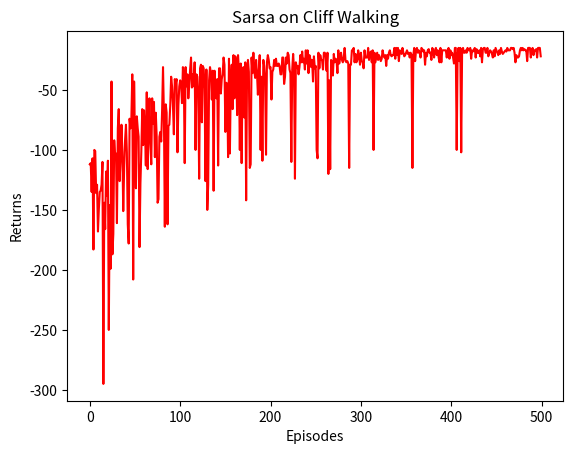
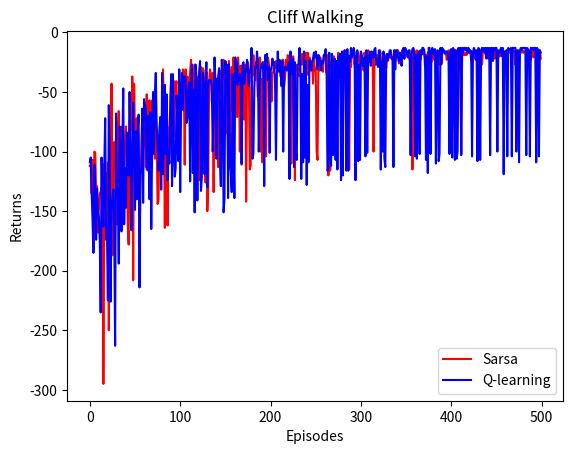
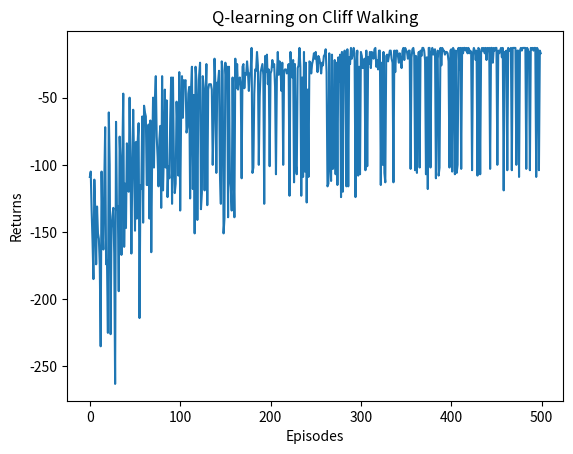

These figures' Python source, in order:
import matplotlib.pyplot as plt
import numpy as np
from tqdm import tqdm  # tqdm是显示循环进度条的库

    
class CliffWalkingEnv:
    def __init__(self, ncol, nrow):
        self.nrow = nrow
        self.ncol = ncol
        self.x = 0  # 记录当前智能体位置的横坐标
        self.y = self.nrow - 1  # 记录当前智能体位置的纵坐标

    def step(self, action):  # 外部调用这个函数来改变当前位置
        # 4种动作, change[0]:上, change[1]:下, change[2]:左, change[3]:右。坐标系原点(0,0)
        # 定义在左上角
        change = [[0, -1], [0, 1], [-1, 0], [1, 0]]
        self.x = min(self.ncol - 1, max(0, self.x + change[action][0]))
        self.y = min(self.nrow - 1, max(0, self.y + change[action][1]))
        next_state = self.y * self.ncol + self.x
        reward = -1
        done = False
        if self.y == self.nrow - 1 and self.x > 0:  # 下一个位置在悬崖或者目标
            done = True
            if self.x != self.ncol - 1:
                reward = -100
        return next_state, reward, done

    def reset(self):  # 回归初始状态,坐标轴原点在左上角
        self.x = 0
        self.y = self.nrow - 1
        return self.y * self.ncol + self.x
    
class Sarsa:
    """ Sarsa算法 """
    def __init__(self, ncol, nrow, epsilon, alpha, gamma, n_action=4):
        self.Q_table = np.zeros([nrow * ncol, n_action])  # 初始化Q(s,a)表格
        self.n_action = n_action  # 动作个数
        self.alpha = alpha  # 学习率
        self.gamma = gamma  # 折扣因子
        self.epsilon = epsilon  # epsilon-贪婪策略中的参数

    def take_action(self, state):  # 选取下一步的操作,具体实现为epsilon-贪婪
        if np.random.random() < self.epsilon:
            action = np.random.randint(self.n_action)
        else:
            action = np.argmax(self.Q_table[state])
        return action

    def best_action(self, state):  # 用于打印策略
        Q_max = np.max(self.Q_table[state])
        a = [0 for _ in range(self.n_action)]
        for i in range(self.n_action):  # 若两个动作的价值一样,都会记录下来
            if self.Q_table[state, i] == Q_max:
                a[i] = 1
        return a

    def update(self, s0, a0, r, s1, a1):
        td_error = r + self.gamma * self.Q_table[s1, a1] - self.Q_table[s0, a0]
        self.Q_table[s0, a0] += self.alpha * td_error
    
ncol = 12
nrow = 4
env = CliffWalkingEnv(ncol, nrow)
np.random.seed(0)
epsilon = 0.1
alpha = 0.1
gamma = 1
agent = Sarsa(ncol, nrow, epsilon, alpha, gamma, n_action=4)#初始化Sara算法
num_episodes = 500  # 智能体在环境中运行的序列的数量

return_list = []  # 记录每一条序列的回报
for i in range(10):  # 显示10个进度条
    # tqdm的进度条功能
    with tqdm(total=int(num_episodes / 10), desc='Iteration %d' % i) as pbar:
        for i_episode in range(int(num_episodes / 10)):  # 每个进度条的序列数
            episode_return = 0
            state = env.reset()
            action = agent.take_action(state)
            done = False
            while not done:#未到达终点
                next_state, reward, done = env.step(action)
                next_action = agent.take_action(next_state)
                episode_return += reward  # 这里回报的计算不进行折扣因子衰减
                agent.update(state, action, reward, next_state, next_action)
                state = next_state
                action = next_action
            return_list.append(episode_return)
            if (i_episode + 1) % 10 == 0:  # 每10条序列打印一下这10条序列的平均回报
                pbar.set_postfix({
                    'episode':
                    '%d' % (num_episodes / 10 * i + i_episode + 1),
                    'return':
                    '%.3f' % np.mean(return_list[-10:])
                })
            pbar.update(1)

episodes_list = list(range(len(return_list)))
plt.figure(1)
plt.plot(episodes_list, return_list,label='Sarsa',c='r')
plt.xlabel('Episodes')
plt.ylabel('Returns')
plt.title('Cliff Walking')
plt.figure(2)
plt.plot(episodes_list, return_list,c='r')
plt.xlabel('Episodes')
plt.ylabel('Returns')
plt.title('Sarsa on {}'.format('Cliff Walking'))

def print_agent(agent, env, action_meaning, disaster=[], end=[]):
    for i in range(env.nrow):
        for j in range(env.ncol):
            if (i * env.ncol + j) in disaster:
                print('****', end=' ')
            elif (i * env.ncol + j) in end:
                print('EEEE', end=' ')
            else:
                a = agent.best_action(i * env.ncol + j)
                pi_str = ''
                for k in range(len(action_meaning)):
                    pi_str += action_meaning[k] if a[k] > 0 else 'o'
                print(pi_str, end=' ')
        print()



        
def print_route(agent, env, action_meaning,  disaster=[],end=[]):
    state = env.reset()
    done=False
    action = agent.take_action(state)
    state_list=[]
    action_list=[]
    num_action=0
    while not done:
        state_list.append(state)
        action_list.append(action)
        next_state, reward, done = env.step(action)
        next_action = agent.take_action(next_state)
        agent.update(state, action, reward, next_state, next_action)
        num_action+=1
        state = next_state
        action = next_action
    for i in range(env.nrow):
        for j in range(env.ncol):
            if (i * env.ncol + j) in disaster:
                print('**', end=' ')
            elif (i * env.ncol + j) in end:
                print('EE', end=' ')
            elif (i * env.ncol + j) in state_list:
                pi_str = ''
                a=agent.best_action(i * env.ncol + j)
                for k in range(len(action_meaning)):
                    if a[k] > 0:    
                        pi_str=action_meaning[k]
                if pi_str=='':
                    pi_str='oo' 
                print(pi_str, end=' ')
            else:
                pi_str = 'oo'
                print(pi_str, end=' ')
        print()
    return num_action  
        
        

action_meaning = ['^^', 'vv', '<<', '>>']
print('Sarsa算法最终收敛得到的路径为：')
num_action=print_route(agent, env, action_meaning , list(range(37, 47)), [47])
print('Sarsa算法最终收敛得到的步数为：%d'%num_action)
print('Sarsa算法最终收敛得到的策略为：')
action_meaning = ['^', 'v', '<', '>']
print_agent(agent, env, action_meaning ,list(range(37, 47)), [47])


class QLearning:
    """ Q-learning算法 """
    def __init__(self, ncol, nrow, epsilon, alpha, gamma, n_action=4):
        self.Q_table = np.zeros([nrow * ncol, n_action])  # 初始化Q(s,a)表格
        self.n_action = n_action  # 动作个数
        self.alpha = alpha  # 学习率
        self.gamma = gamma  # 折扣因子
        self.epsilon = epsilon  # epsilon-贪婪策略中的参数

    def take_action(self, state):  #选取下一步的操作
        if np.random.random() < self.epsilon:
            action = np.random.randint(self.n_action)
        else:
            action = np.argmax(self.Q_table[state])
        return action

    def best_action(self, state):  # 用于打印策略
        Q_max = np.max(self.Q_table[state])
        a = [0 for _ in range(self.n_action)]
        for i in range(self.n_action):
            if self.Q_table[state, i] == Q_max:
                a[i] = 1
        return a

    def update(self, s0, a0, r, s1):
        td_error = r + self.gamma * self.Q_table[s1].max(
        ) - self.Q_table[s0, a0]
        self.Q_table[s0, a0] += self.alpha * td_error
        
    
ncol = 12
nrow = 4
env = CliffWalkingEnv(ncol, nrow)
np.random.seed(0)
epsilon = 0.1
alpha = 0.1
gamma = 1
agent = QLearning(ncol, nrow, epsilon, alpha, gamma)#初始化Q-learning算法


return_list = []  # 记录每一条序列的回报
for i in range(10):  # 显示10个进度条
    # tqdm的进度条功能
    with tqdm(total=int(num_episodes / 10), desc='Iteration %d' % i) as pbar:
        for i_episode in range(int(num_episodes / 10)):  # 每个进度条的序列数
            episode_return = 0
            state = env.reset()
            done = False
            while not done:
                action = agent.take_action(state)
                next_state, reward, done = env.step(action)
                episode_return += reward  # 这里回报的计算不进行折扣因子衰减
                agent.update(state, action, reward, next_state)
                state = next_state
            return_list.append(episode_return)
            if (i_episode + 1) % 10 == 0:  # 每10条序列打印一下这10条序列的平均回报
                pbar.set_postfix({
                    'episode':
                    '%d' % (num_episodes / 10 * i + i_episode + 1),
                    'return':
                    '%.3f' % np.mean(return_list[-10:])
                })
            pbar.update(1)

episodes_list = list(range(len(return_list)))
plt.figure(1)
plt.plot(episodes_list, return_list,label='Q-learning',c='b')
plt.legend()
plt.figure(3)
plt.plot(episodes_list, return_list)
plt.xlabel('Episodes')
plt.ylabel('Returns')
plt.title('Q-learning on {}'.format('Cliff Walking'))



def print_agent(agent, env, action_meaning, disaster=[], end=[]):
    for i in range(env.nrow):
        for j in range(env.ncol):
            if (i * env.ncol + j) in disaster:
                print('****', end=' ')
            elif (i * env.ncol + j) in end:
                print('EEEE', end=' ')
            else:
                a = agent.best_action(i * env.ncol + j)
                pi_str = ''
                for k in range(len(action_meaning)):
                    pi_str += action_meaning[k] if a[k] > 0 else 'o'
                print(pi_str, end=' ')
        print()



        
def print_route(agent, env, action_meaning,  disaster=[],end=[]):
    state = env.reset()
    done=False
    action = agent.take_action(state)
    state_list=[]
    action_list=[]
    num_action=0
    while not done:
        action_list.append(action)
        state_list.append(state)
        action = agent.take_action(state)
        next_state, reward, done = env.step(action) 
        agent.update(state, action, reward, next_state)
        state = next_state
        num_action+=1
        if num_action>100:
            break
    for i in range(env.nrow):
        for j in range(env.ncol):
            if (i * env.ncol + j) in disaster:
                print('**', end=' ')
            elif (i * env.ncol + j) in end:
                print('EE', end=' ')
            elif (i * env.ncol + j) in state_list:
                pi_str = ''
                a=agent.best_action(i * env.ncol + j)
                for k in range(len(action_meaning)):
                    if a[k] > 0:    
                        pi_str=action_meaning[k]
                if pi_str=='':
                    pi_str='oo' 
                print(pi_str, end=' ')
            else:
                pi_str = 'oo'
                print(pi_str, end=' ')
        print()
    return num_action  
        
        

action_meaning = ['^^', 'vv', '<<', '>>']
print('Q-learning算法最终收敛得到的路径为：')
num_action=print_route(agent, env, action_meaning , list(range(37, 47)), [47])
print('Q-learning算法最终收敛得到的步数为：%d'%num_action)
print('Q-learning算法最终收敛得到的策略为：')
action_meaning = ['^', 'v', '<', '>']
print_agent(agent, env, action_meaning ,list(range(37, 47)), [47])



plt.show()
